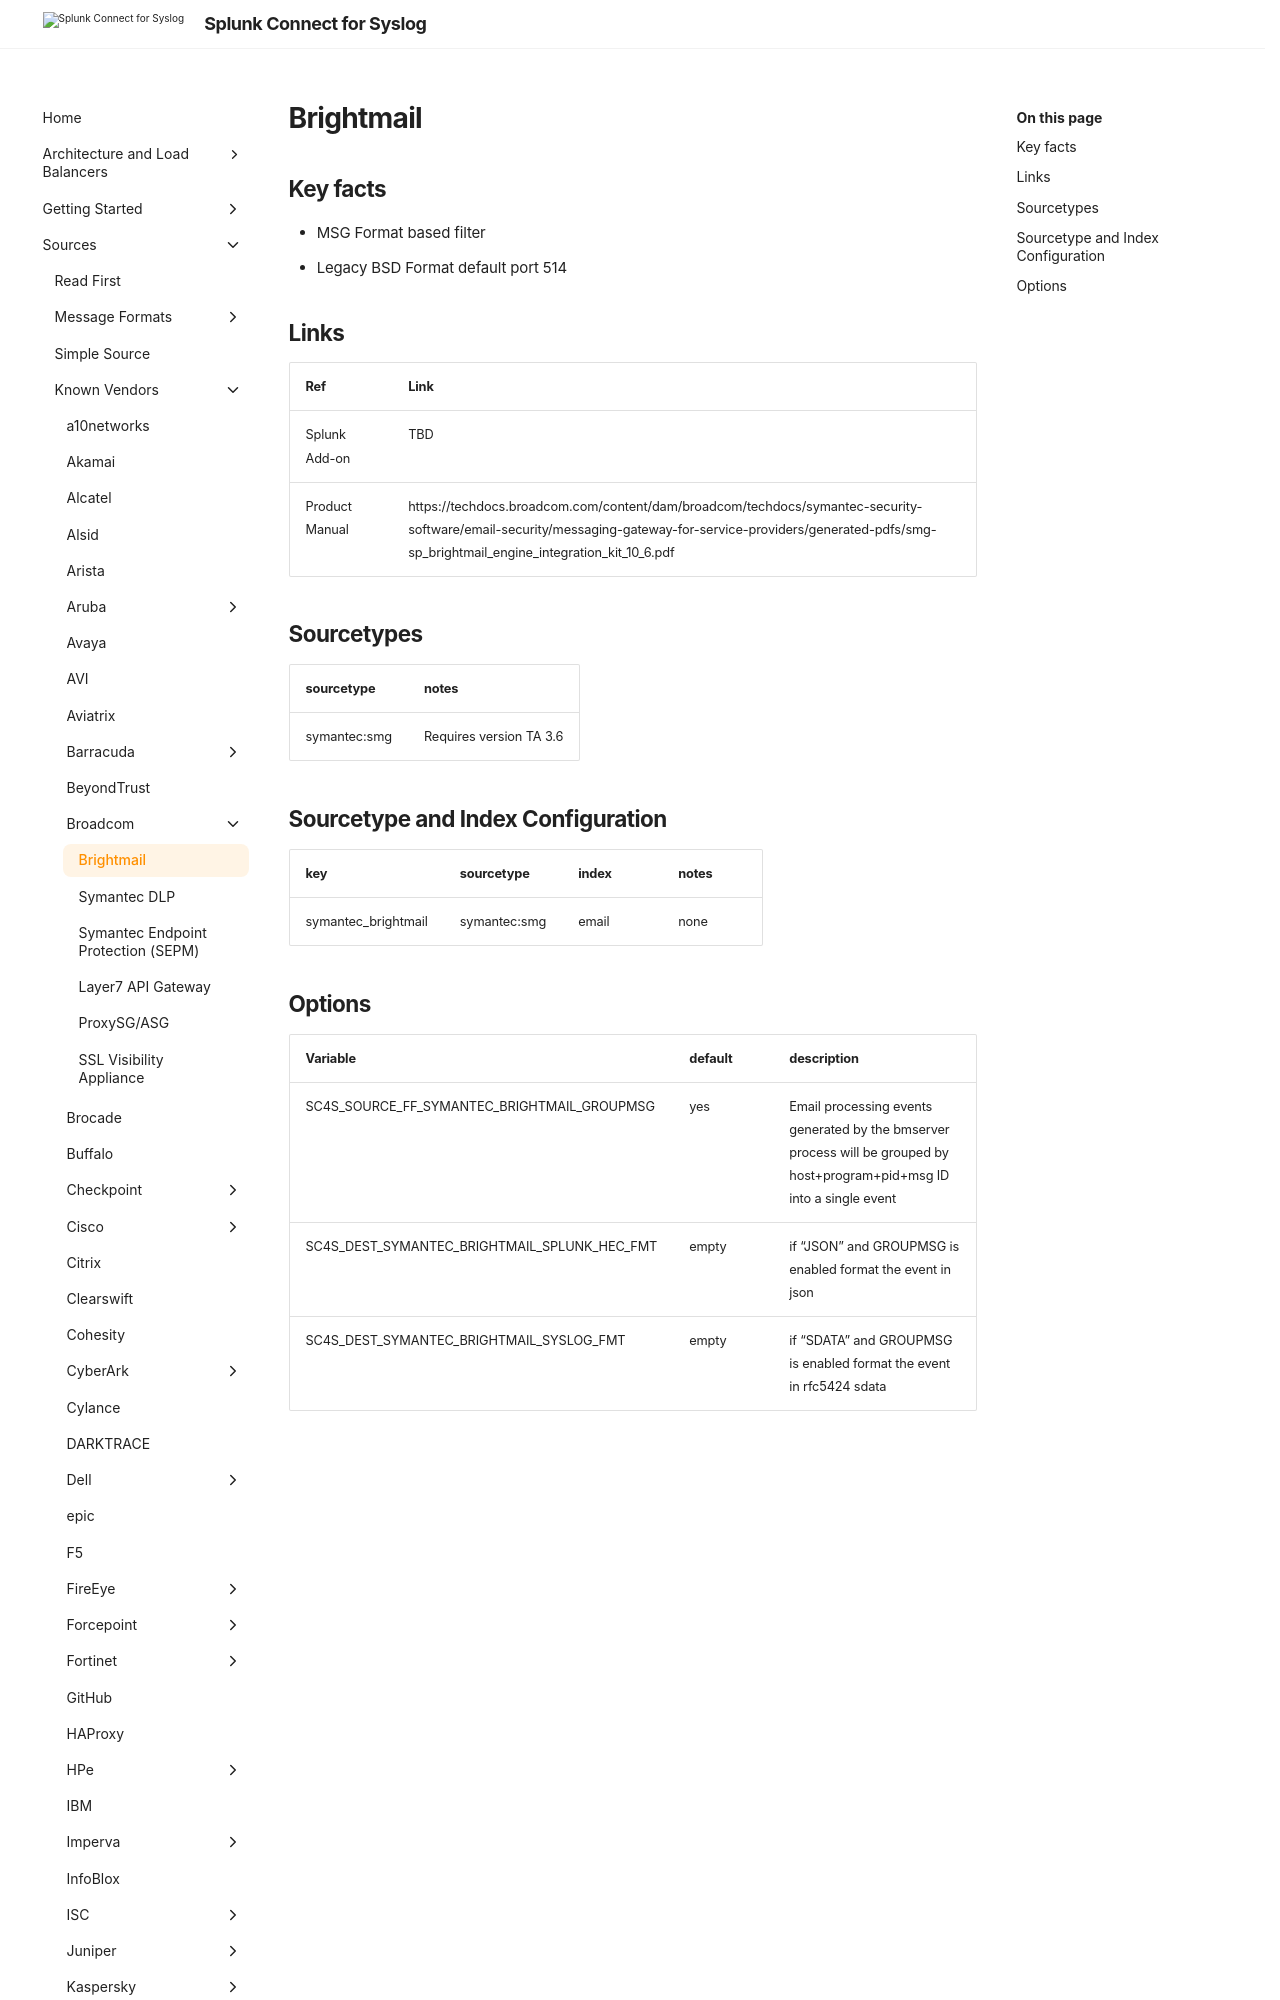

repository: splunk/splunk-connect-for-syslog · page: develop/sources/vendor/Broadcom/brightmail/index.html · generator: mkdocs

# Brightmail

## Key facts

* MSG Format based filter
* Legacy BSD Format default port 514

## Links

| Ref            | Link                                                                                                    |
|----------------|---------------------------------------------------------------------------------------------------------|
| Splunk Add-on  | TBD                                                            |
| Product Manual | https://techdocs.broadcom.com/content/dam/broadcom/techdocs/symantec-security-software/email-security/messaging-gateway-for-service-providers/generated-pdfs/smg-sp_brightmail_engine_integration_kit_10_6.pdf                                                       |
